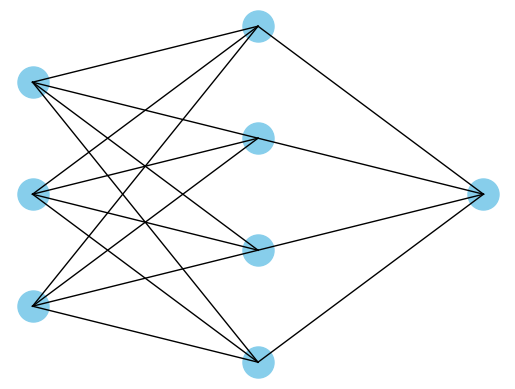

Python code for this plot: (Note: this script raises an exception after producing the figure.)
import numpy as np
import matplotlib.pyplot as plt


# Input vector
x = np.array([0.5, -1.2, 3.3])

# Weights and biases
W1 = np.array([[0.1, 0.2, 0.3],
               [0.4, 0.5, 0.6],
               [0.7, 0.8, 0.9],
               [1.0, 1.1, 1.2]])
b = np.array([0.1, -0.2, 0.3, -0.4])
W2 = np.array([[0.1, -0.1, 0.2, 0.3]])

def relu(z):
    return np.maximum(0, z)

z1 = W1.dot(x) + b
a1 = relu(z1)
output = W2.dot(a1)

print("Output:", output)




def draw_network():
    # Node positions
    layers = [3, 4, 1]
    v_spacing = 1
    h_spacing = 3
    for i, n_neurons in enumerate(layers):
        x = i * h_spacing
        for j in range(n_neurons):
            y = j * v_spacing - (n_neurons-1)*v_spacing/2
            plt.scatter(x, y, s=500, color='skyblue')
            if i > 0:
                prev_n = layers[i-1]
                for k in range(prev_n):
                    prev_y = k * v_spacing - (prev_n-1)*v_spacing/2
                    plt.plot([x-h_spacing, x], [prev_y, y], 'k-', lw=1)

    plt.axis('off')
    plt.show()

draw_network()



# Input vector (3-dim)
x = np.array([0.5, -1.2, 3.3])

# Weights: Input (3) -> Hidden (4)
W1 = np.random.randn(4, 3)     # Shape (4,3)
b1 = np.random.randn(4)        # Shape (4,)

# Weights: Hidden (4) -> Output (1)
W2 = np.random.randn(1, 4)     # Shape (1,4)
b2 = np.random.randn(1)        # Shape (1,)

# --- 2. ReLU activation function ---
def relu(z):
    return np.maximum(0, z)    # element-wise ReLU[1][3][5][6]

# --- 3. Forward pass (function composition) ---
def forward(x, W1, b1, W2, b2):
    # First linear transformation + bias
    z1 = np.dot(W1, x) + b1          # Shape: (4,)
    # Nonlinear activation (ReLU)
    a1 = relu(z1)                    # Shape: (4,)
    # Second linear transformation + output bias
    out = np.dot(W2, a1) + b2        # Shape: (1,)
    return out

# --- 4. Compute the output ---
output = forward(x, W1, b1, W2, b2)
print("Network output:", output)

# --- 5. Term identification (for documentation/reference) ---
print("--- Term identification ---")
print("x  : input vector (shape {})".format(x.shape))
print("W1 : weights input->hidden (shape {})".format(W1.shape))
print("b1 : biases of hidden layer (shape {})".format(b1.shape))
print("W2 : weights hidden->output (shape {})".format(W2.shape))
print("b2 : bias of output neuron (shape {})".format(b2.shape))


from graphviz import Digraph

dot = Digraph(format='png')

# Input layer nodes
for i in range(3):
    dot.node(f'x{i+1}', f'x{i+1}', shape='circle', style='filled', color='lightblue')

# Bias node for input layer to hidden layer
dot.node('b1', 'b1', shape='circle', style='filled', color='gray')

# Hidden layer nodes
for j in range(4):
    dot.node(f'h{j+1}', f'h{j+1}', shape='circle', style='filled', color='orange')

# Bias node for hidden layer to output node
dot.node('b2', 'b2', shape='circle', style='filled', color='gray')

# Output node
dot.node('y', 'output', shape='circle', style='filled', color='lightgreen')

# Connections: input -> hidden
for i in range(3):
    for j in range(4):
        dot.edge(f'x{i+1}', f'h{j+1}')

# Connect bias b1 to all hidden nodes
for j in range(4):
    dot.edge('b1', f'h{j+1}')

# Connections: hidden -> output
for j in range(4):
    dot.edge(f'h{j+1}', 'y')

# Connect bias b2 to output node
dot.edge('b2', 'y')

# Render and view graph
dot.render('nn_with_bias', view=True)



### Based on the above given below, print the weights and biases. 

input_size = 3
hidden_size = 4
output_size = 1

# Weights
weights_input_hidden = input_size * hidden_size  # 12
weights_hidden_output = hidden_size * output_size  # 4

# Biases
bias_hidden = hidden_size  # 4
bias_output = output_size  # 1

total_weights = weights_input_hidden + weights_hidden_output
total_biases = bias_hidden + bias_output
total_params = total_weights + total_biases

print(f"Weights from input to hidden: {weights_input_hidden}")
print(f"Biases for hidden layer: {bias_hidden}")
print(f"Weights from hidden to output: {weights_hidden_output}")
print(f"Bias for output layer: {bias_output}")
print(f"Total weights: {total_weights}")
print(f"Total biases: {total_biases}")
print(f"Total weights and biases: {total_params}")
